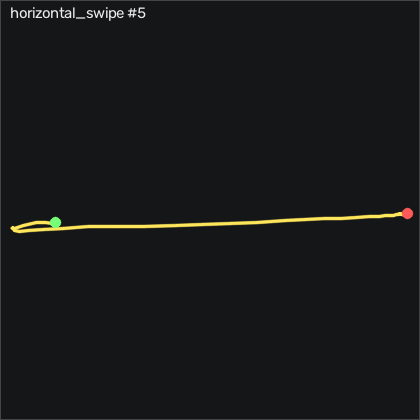

Data behind this chart, as committed beside it:
t_s, ax, ay, az, gx, gy, gz, seq
0.00000, -0.933, 0.03500, -0.06700, -0.04743, 0.1187, 0.1726, 14388
0.01000, -0.937, 0.03900, -0.07000, -0.01643, 0.05770, 0.2946, 14389
0.02000, -0.938, 0.03800, -0.06600, -0.01643, 0.02770, 0.2026, 14390
0.03000, -0.94, 0.03400, -0.06600, -0.01643, -0.09430, -0.01036, 14391
0.04000, -0.94, 0.03000, -0.06600, 0.07457, -0.06430, -0.04136, 14392
0.05000, -0.889, 0.02100, -0.142, 0.07457, 1.034, -0.6204, 14393
0.06000, -0.945, 0.00300, -0.05900, -11.6, 3.198, -1.718, 14394
0.07000, -0.95, -0.01000, 0.02800, -26.82, -6.832, -1.901, 14395
0.08000, -0.949, -0.01300, 0.01100, -39.38, 2.162, -6.26, 14396
0.09000, -0.913, -0.717, -0.162, -52.18, 9.052, -15.8, 14397
0.101, -0.882, -1.158, -0.303, -31.39, 11.46, -30.25, 14398
0.11, -1.012, -0.453, -0.119, -9.589, -3.722, 9.471, 14399
0.12, -0.998, -0.353, -0.09400, -1.662, 5.058, 7.002, 14400
0.13, -0.922, -0.537, -0.108, 1.874, 1.399, -6.962, 14401
0.14, -0.969, -0.555, -0.174, 2.362, 0.1487, -0.6204, 14402
0.15, -0.926, -0.737, -0.259, 7.24, 4.692, -2.937, 14403
0.16, -0.922, -0.797, -0.303, 19.68, 3.747, -0.9254, 14404
0.17, -0.941, -0.831, -0.287, 37.24, -3.174, 5.02, 14405
0.18, -0.933, -0.863, -0.25, 59.34, -2.96, 6.728, 14406
0.19, -0.949, -0.711, -0.188, 81.2, -4.271, 14.59, 14407
0.2, -0.958, -0.459, -0.126, 98.64, -6.588, 22.25, 14408
0.21, -0.939, -0.296, -0.159, 109.9, -2.716, 22.06, 14409
0.22, -0.934, -0.08100, -0.201, 116.1, -0.2773, 23.77, 14410
0.231, -0.915, 0.07700, -0.214, 117.1, -3.479, 26.36, 14411
0.24, -0.889, 0.232, -0.237, 117.1, -3.082, 23.8, 14412
0.25, -0.892, 0.382, -0.235, 113.1, -3.448, 25.66, 14413
0.26, -0.899, 0.443, -0.217, 108.1, -3.265, 22.06, 14414
0.271, -0.894, 0.594, -0.141, 101.7, -8.174, 21.82, 14415
0.28, -0.904, 0.729, -0.09100, 90.14, -5.491, 21.76, 14416
0.29, -0.894, 0.702, -0.108, 78.12, -1.985, 15.48, 14417
0.3, -0.893, 0.675, -0.115, 68.37, -3.021, 13.07, 14418
0.31, -0.908, 0.675, -0.113, 60.11, -2.838, 10.36, 14419
0.32, -0.908, 0.711, -0.09000, 50.75, -3.143, 9.685, 14420
0.33, -0.914, 0.794, -0.06400, 40.17, -1.558, 8.496, 14421
0.34, -0.895, 0.758, -0.07600, 24.37, -2.229, 5.142, 14422
0.35, -0.91, 0.64, -0.08300, 11.14, 0.8807, 0.5376, 14423
0.36, -0.913, 0.563, -0.06900, 5.411, -1.497, -1.352, 14424
0.37, -0.923, 0.426, -0.07600, 2.606, -1.131, -3.577, 14425
0.38, -0.928, 0.326, -0.07300, 4.344, -0.2473, -3.059, 14426
0.39, -0.925, 0.349, -0.07300, 9.13, 0.05770, -1.047, 14427
0.401, -0.93, 0.427, -0.02500, 11.14, -1.954, 1.331, 14428
0.41, -0.944, 0.418, 0.00800, 9.283, -2.198, 0.9646, 14429
0.42, -0.935, 0.252, 0.00200, 4.649, -1.07, -4.492, 14430
0.43, -0.941, 0.06200, -0.03700, 1.203, 1.034, -6.962, 14431
0.441, -0.951, 0.02300, -0.01700, 1.234, -0.5823, -4.34, 14432
0.45, -0.944, 0.03300, -0.03900, 1.905, -0.3993, -1.87, 14433
0.46, -0.936, 0.03700, -0.06500, 2.027, 1.948, -1.23, 14434
0.47, -0.939, 0.03600, -0.05600, 3.642, 0.6367, -0.4684, 14435
0.48, -0.947, 0.01900, -0.03900, 6.386, -2.198, -0.4684, 14436
0.49, -0.941, 0.00300, -0.05200, 6.325, -0.5213, -0.1934, 14437
0.5, -0.94, 0.02800, -0.06600, 3.825, 1.186, 0.9956, 14438
0.51, -0.942, 0.02900, -0.06200, 2.484, -0.5523, 1.331, 14439
0.52, -0.935, 0.02900, -0.06700, 2.057, -1.405, 1.301, 14440
0.53, -0.92, 0.03300, -0.111, 1.203, 1.643, 1.575, 14441
0.54, -0.942, 0.03600, -0.09700, 0.1056, 2.162, 1.087, 14442
0.55, -0.936, 0.02900, -0.06400, 0.2886, -3.54, 0.1726, 14443
0.56, -0.954, 0.01600, -0.03700, 0.5016, -1.04, 0.1726, 14444
0.571, -0.928, 0.01800, -0.04900, -0.1384, -2.046, 1.453, 14445
0.58, -0.948, 0.06000, -0.102, -1.022, 4.357, 3.221, 14446
0.59, -0.927, 0.04800, -0.115, -0.4734, 1.43, 0.9346, 14447
... 10 more rows
